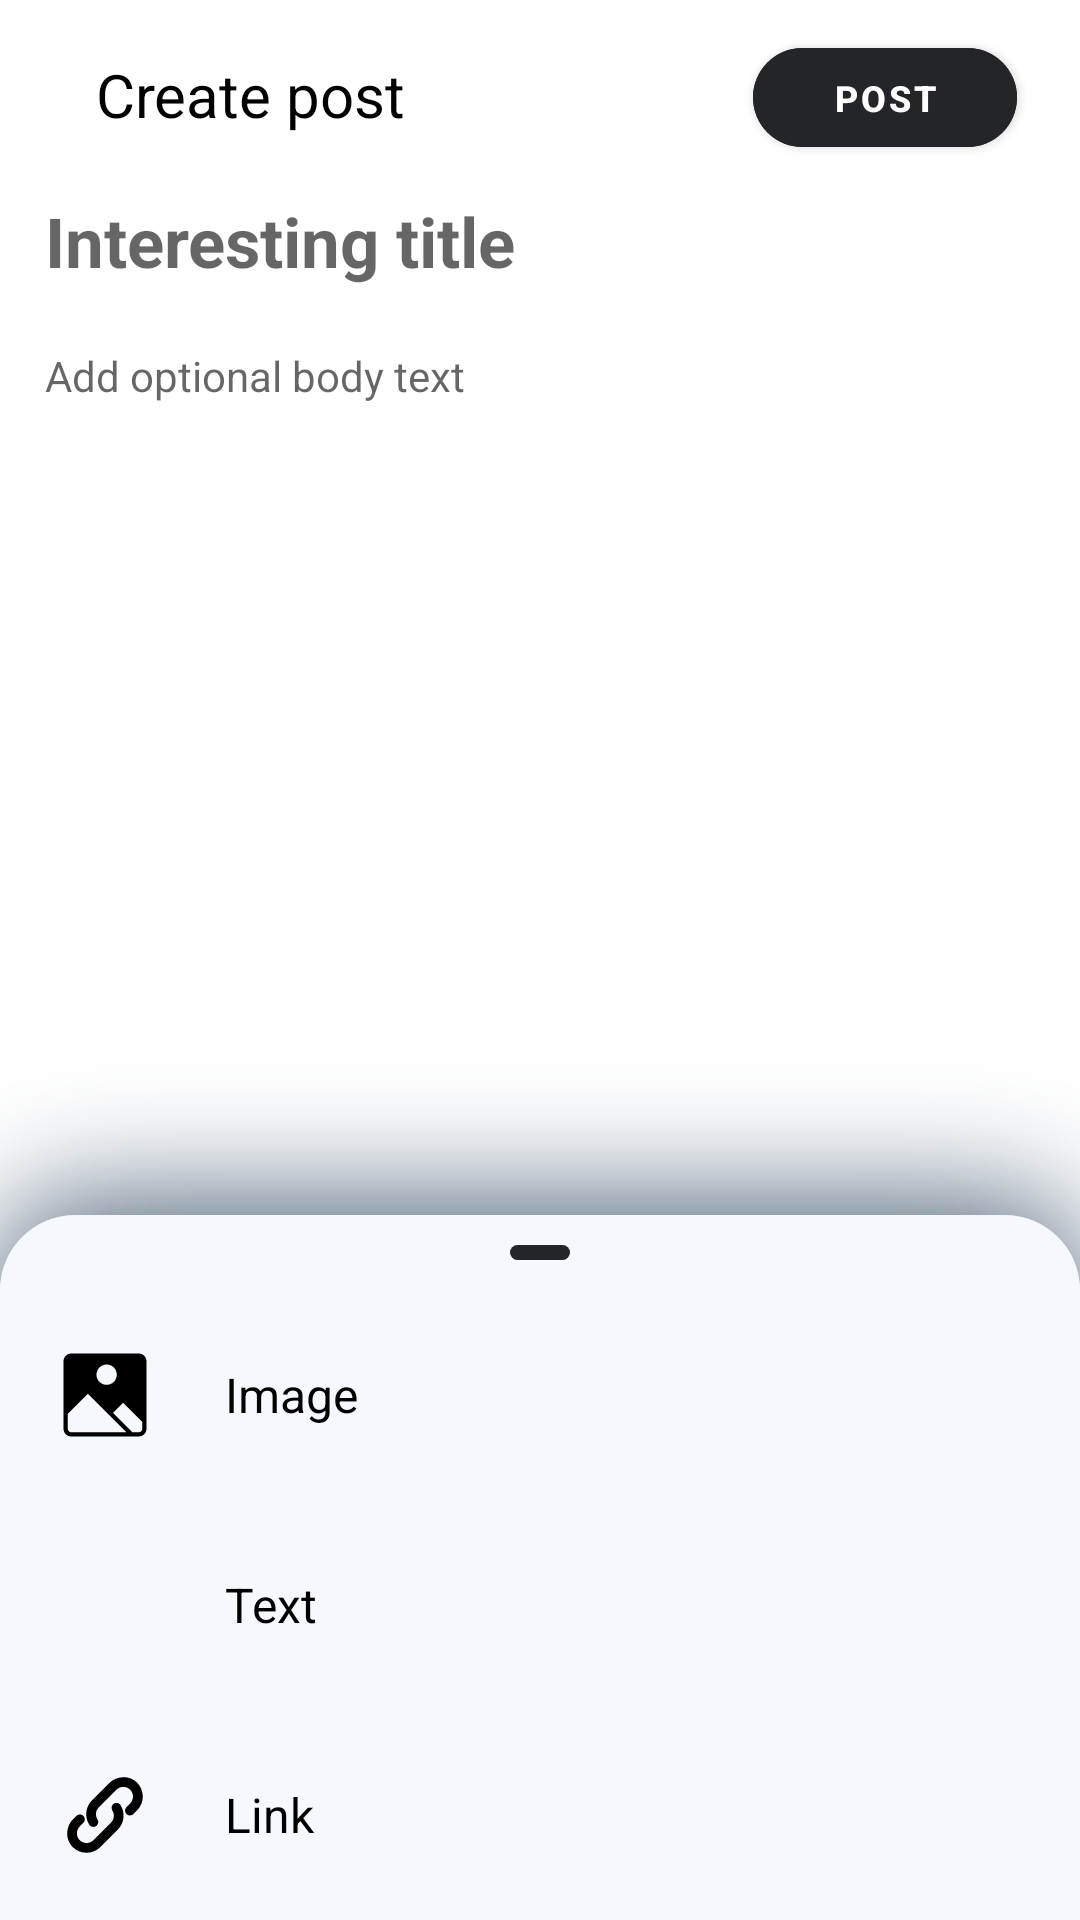

Reconstruct the res/layout file that produces this screen, plus the resources it refers to.
<!-- AndroidManifest.xml: application theme Theme.E_waste_manager -->
<!-- res/layout/activity_post.xml -->
<androidx.coordinatorlayout.widget.CoordinatorLayout xmlns:android="http://schemas.android.com/apk/res/android"
    xmlns:app="http://schemas.android.com/apk/res-auto"
    xmlns:tools="http://schemas.android.com/tools"
    android:layout_width="match_parent"
    android:layout_height="match_parent"
    tools:context=".Home">
    <androidx.constraintlayout.widget.ConstraintLayout
        android:layout_width="match_parent"
        android:layout_height="match_parent">

        <RelativeLayout
            android:id="@+id/relativeLayout3"
            android:layout_width="match_parent"
            android:layout_height="wrap_content"
            android:paddingHorizontal="16dp"
            android:paddingVertical="10dp"
            app:layout_constraintBottom_toBottomOf="parent"
            app:layout_constraintEnd_toEndOf="parent"
            app:layout_constraintStart_toStartOf="parent"
            app:layout_constraintTop_toTopOf="parent"
            android:focusableInTouchMode="true"
            app:layout_constraintVertical_bias="0.0">

            <ImageButton
                android:id="@+id/closepg"
                android:layout_width="wrap_content"
                android:layout_height="wrap_content"
                android:layout_centerVertical="true"
                android:background="?attr/selectableItemBackgroundBorderless"
                android:src="@drawable/ic_baseline_close_24"
                app:tint="@color/darkgray" />

            <TextView
                android:layout_width="wrap_content"
                android:layout_height="wrap_content"
                android:layout_centerVertical="true"
                android:layout_marginStart="16dp"
                android:layout_toStartOf="@+id/postButton"
                android:layout_toEndOf="@+id/closepg"
                android:paddingBottom="2dp"
                android:text="Create post"
                android:textColor="@color/black"
                android:textSize="20sp" />

            <com.google.android.material.button.MaterialButton
                android:id="@+id/postButton"
                android:layout_width="wrap_content"
                android:layout_height="45dp"
                android:layout_alignParentEnd="true"
                android:layout_centerVertical="true"
                android:layout_marginEnd="5dp"
                android:backgroundTint="@color/darkgray"
                android:text="@string/postb"
                android:textSize="12sp"
                android:textStyle="bold"
                app:cornerRadius="300dp" />

        </RelativeLayout>

        <ScrollView
            android:id="@+id/scrollView2"
            android:layout_width="match_parent"
            android:layout_height="wrap_content"
            android:paddingBottom="100dp"
            app:layout_constraintBottom_toTopOf="@+id/linearLayout"
            app:layout_constraintEnd_toEndOf="parent"
            app:layout_constraintStart_toStartOf="parent"
            app:layout_constraintTop_toBottomOf="@+id/relativeLayout3"
            app:layout_constraintVertical_bias="0.0">

            <LinearLayout
                android:layout_width="match_parent"
                android:layout_height="wrap_content"
                android:orientation="vertical">

                <com.google.android.material.textfield.TextInputEditText
                    android:id="@+id/postTitle"
                    android:layout_width="match_parent"
                    android:layout_height="wrap_content"
                    android:layout_marginStart="15dp"
                    android:layout_marginEnd="15dp"
                    android:background="@color/transparent"
                    android:ems="10"
                    android:hint="Interesting title"
                    android:inputType="text"
                    android:paddingBottom="20dp"
                    android:textSize="23sp"
                    android:textStyle="bold" />

                <ImageView
                    android:id="@+id/galleryuploadbtn"
                    android:layout_width="150dp"
                    android:layout_height="150dp"
                    android:layout_marginStart="15dp"
                    android:layout_marginBottom="20dp"
                    android:src="@drawable/ic_add_svgrepo_com"
                    android:visibility="gone"/>

                <com.google.android.material.textfield.TextInputEditText
                    android:id="@+id/postlink"
                    android:layout_width="match_parent"
                    android:layout_height="wrap_content"
                    android:layout_marginStart="15dp"
                    android:layout_marginEnd="15dp"
                    android:background="@color/transparent"
                    android:ems="10"
                    android:hint="URL"
                    android:inputType="textWebEditText"
                    android:paddingBottom="20dp"
                    android:visibility="gone"
                    android:textSize="14sp" />

                <com.google.android.material.textfield.TextInputEditText
                    android:id="@+id/postBody"
                    android:layout_width="match_parent"
                    android:layout_height="match_parent"
                    android:layout_marginStart="15dp"
                    android:layout_marginEnd="15dp"
                    android:background="@color/transparent"
                    android:ems="10"
                    android:hint="Add optional body text"
                    android:inputType="textMultiLine"
                    android:paddingBottom="100dp"
                    android:textSize="14sp" />
            </LinearLayout>
        </ScrollView>

        <LinearLayout
            android:id="@+id/linearLayout"
            android:layout_width="match_parent"
            android:layout_height="wrap_content"
            android:gravity="center_horizontal"
            android:orientation="horizontal"
            android:paddingHorizontal="16dp"
            app:layout_constraintBottom_toBottomOf="parent"
            android:background="@color/whitebg">

            <ImageView
                android:id="@+id/uploadimgbtn"
                android:layout_width="wrap_content"
                android:layout_height="wrap_content"
                android:src="@drawable/ic__image_icon"
                android:background="@drawable/custom_ripple_button"
                android:paddingVertical="16dp"
                android:paddingHorizontal="32dp"
                app:tint="@color/darkgray" />

            <ImageView
                android:id="@+id/postbodybtn"
                android:layout_width="wrap_content"
                android:layout_height="wrap_content"
                android:src="@drawable/ic_baseline_message_24"
                android:background="@drawable/custom_ripple_button"
                android:paddingVertical="16dp"
                android:paddingHorizontal="32dp"
                app:tint="@color/darkgray" />

            <ImageView
                android:id="@+id/linkbtn"
                android:layout_width="wrap_content"
                android:layout_height="wrap_content"
                android:src="@drawable/ic__link_icon"
                android:background="@drawable/custom_ripple_button"
                android:paddingVertical="16dp"
                android:paddingHorizontal="32dp"
                app:tint="@color/darkgray" />

            <ImageView
                android:id="@+id/morebtn"
                android:layout_width="wrap_content"
                android:layout_height="wrap_content"
                android:src="@drawable/ic_baseline_more_horiz_24"
                android:background="@drawable/custom_ripple_button"
                android:paddingVertical="16dp"
                android:paddingHorizontal="32dp"
                app:tint="@color/darkgray" />

        </LinearLayout>
    </androidx.constraintlayout.widget.ConstraintLayout>

    <include layout="@layout/item_bottom_sheet"/>

</androidx.coordinatorlayout.widget.CoordinatorLayout>
<!-- res/layout/item_bottom_sheet.xml (included above) -->
<?xml version="1.0" encoding="utf-8"?>
<LinearLayout xmlns:android="http://schemas.android.com/apk/res/android"
    android:layout_width="match_parent"
    android:layout_height="wrap_content"
    xmlns:app="http://schemas.android.com/apk/res-auto"
    android:id="@+id/bottom_sheet"
    android:orientation="vertical"
    app:behavior_hideable="true"
    app:layout_behavior="@string/bottom_sheet_behavior">



    <LinearLayout
        android:layout_width="match_parent"
        android:layout_height="wrap_content"
        android:orientation="vertical"
        android:background="@drawable/shadow_18315"
        android:paddingTop="60dp">
        <LinearLayout
            android:layout_width="match_parent"
            android:layout_height="wrap_content"
            android:background="@drawable/custom_roundedtopcorner">
            <View
                android:layout_width="match_parent"
                android:layout_height="5dp"
                android:background="@drawable/custom_button_round"
                android:layout_marginTop="10dp"
                android:layout_marginBottom="10dp"
                android:layout_marginEnd="170dp"
                android:layout_marginStart="170dp"
                android:backgroundTint="@color/darkgray" />
        </LinearLayout>

        <LinearLayout
            android:layout_width="match_parent"
            android:layout_height="wrap_content"
            android:orientation="vertical"
            android:background="@color/whitebg">


            <LinearLayout
                android:layout_width="match_parent"
                android:layout_height="wrap_content"
                android:orientation="horizontal"
                android:id="@+id/uploadimgbtn"
                android:background="@drawable/custom_ripple_button"
                android:padding="10dp">

                <FrameLayout
                    android:layout_width="50dp"
                    android:layout_height="50dp">

                    <ImageView
                        android:layout_width="30dp"
                        android:layout_height="30dp"
                        android:layout_gravity="center"
                        android:src="@drawable/ic__image_icon" />

                </FrameLayout>

                <TextView
                    android:layout_width="match_parent"
                    android:layout_height="match_parent"
                    android:text="Image"
                    android:layout_marginStart="15dp"
                    android:textColor="@color/black"
                    android:textSize="16sp"
                    android:gravity="center|start"/>

            </LinearLayout>

            <LinearLayout
                android:layout_width="match_parent"
                android:layout_height="wrap_content"
                android:orientation="horizontal"
                android:id="@+id/postbodybtn"
                android:background="@drawable/custom_ripple_button"
                android:padding="10dp">

                <FrameLayout
                    android:layout_width="50dp"
                    android:layout_height="50dp">

                    <ImageView
                        android:layout_width="30dp"
                        android:layout_height="30dp"
                        android:layout_gravity="center"
                        android:src="@drawable/ic_baseline_message_24" />

                </FrameLayout>

                <TextView
                    android:layout_width="match_parent"
                    android:layout_height="match_parent"
                    android:layout_marginStart="15dp"
                    android:text="Text"
                    android:textColor="@color/black"
                    android:textSize="16sp"
                    android:gravity="center|start"/>

            </LinearLayout>

            <LinearLayout
                android:layout_width="match_parent"
                android:layout_height="wrap_content"
                android:orientation="horizontal"
                android:id="@+id/linkbtn"
                android:background="@drawable/custom_ripple_button"
                android:padding="10dp">

                <FrameLayout
                    android:layout_width="50dp"
                    android:layout_height="50dp">

                    <ImageView
                        android:layout_width="30dp"
                        android:layout_height="30dp"
                        android:layout_gravity="center"
                        android:src="@drawable/ic__link_icon" />

                </FrameLayout>

                <TextView
                    android:layout_width="match_parent"
                    android:layout_height="match_parent"
                    android:layout_marginStart="15dp"
                    android:text="Link"
                    android:textColor="@color/black"
                    android:textSize="16sp"
                    android:gravity="center|start"/>

            </LinearLayout>

        </LinearLayout>

    </LinearLayout>


</LinearLayout>
<!-- resources referenced by this layout -->
<resources>
  <color name="black">#FF000000</color>
  <color name="darkgray">#242528</color>
  <color name="transparent">#00000000</color>
  <color name="whitebg">#f5f8fd</color>
  <!-- drawable custom_button_round (drawable) -->
  <?xml version="1.0" encoding="utf-8"?>
  <ripple xmlns:android="http://schemas.android.com/apk/res/android"
      android:color="@color/white">
  
      <item>
          <shape android:shape="rectangle">
              <solid android:color="?attr/colorPrimary"/>
              <corners android:radius="300dp"/>
          </shape>
      </item>
  
  </ripple>
  <!-- drawable custom_ripple_button (drawable) -->
  <?xml version="1.0" encoding="utf-8"?>
  <ripple xmlns:android="http://schemas.android.com/apk/res/android"
      android:color="@color/green1">
  
      <item>
          <shape android:shape="rectangle">
              <solid android:color="@color/whitebg"/>
              <corners android:radius="300dp"/>
          </shape>
      </item>
  
  </ripple>
  <!-- drawable custom_roundedtopcorner (drawable) -->
  <?xml version="1.0" encoding="utf-8"?>
  <ripple xmlns:android="http://schemas.android.com/apk/res/android"
      android:color="@color/green1">
  
      <item>
  
          <shape android:shape="rectangle">
              <solid android:color="@color/whitebg"/>
              <corners android:topLeftRadius="30dp" android:topRightRadius="30dp"/>
          </shape>
      </item>
  
  </ripple>
  <!-- drawable ic__image_icon (drawable) -->
  <vector xmlns:android="http://schemas.android.com/apk/res/android"
      android:width="24dp"
      android:height="24dp"
      android:viewportWidth="64"
      android:viewportHeight="64">
    <path
        android:pathData="M56,2.5H8C6.542,2.503 5.145,3.083 4.114,4.114C3.083,5.145 2.503,6.542 2.5,8V56C2.503,57.458 3.083,58.855 4.114,59.886C5.145,60.917 6.542,61.497 8,61.5H56C57.458,61.497 58.855,60.917 59.886,59.886C60.917,58.855 61.497,57.458 61.5,56V8C61.497,6.542 60.917,5.145 59.886,4.114C58.855,3.083 57.458,2.503 56,2.5V2.5ZM33.15,10.32C34.578,10.32 35.974,10.743 37.161,11.537C38.348,12.33 39.274,13.458 39.82,14.777C40.367,16.096 40.51,17.548 40.231,18.949C39.953,20.349 39.265,21.636 38.255,22.645C37.246,23.655 35.959,24.343 34.559,24.621C33.158,24.9 31.706,24.757 30.387,24.21C29.068,23.664 27.94,22.739 27.147,21.551C26.353,20.364 25.93,18.968 25.93,17.54C25.933,15.626 26.694,13.791 28.048,12.438C29.401,11.084 31.236,10.323 33.15,10.32ZM8,58.5C7.337,58.5 6.701,58.237 6.232,57.768C5.763,57.299 5.5,56.663 5.5,56V45.46L19.85,31.11L47.24,58.5H8ZM58.5,56C58.5,56.663 58.237,57.299 57.768,57.768C57.299,58.237 56.663,58.5 56,58.5H51.48L37.71,44.73L44.93,37.5L58.5,51.07V56Z"
        android:fillColor="#000000"/>
  </vector>
  <string name="postb">Post</string>
  <style name="Theme.E_waste_manager" parent="Theme.MaterialComponents.DayNight.NoActionBar">
          
          <item name="colorPrimary">@color/green1</item>
          <item name="colorPrimaryVariant">@color/darkgray</item>
          <item name="colorOnPrimary">@color/white</item>
          
          <item name="colorSecondary">@color/green1</item>
          <item name="colorSecondaryVariant">@color/darkgray</item>
          <item name="colorOnSecondary">@color/black</item>
          
          <item name="android:statusBarColor" tools:targetApi="l">@color/white</item>
          <item name="android:navigationBarColor" tools:targetApi="l">@color/darkgray</item>
          
      </style>
  <color name="white">#FFFFFFFF</color>
  <color name="green1">#1ebe6c</color>
  <color name="blue">#0070c5</color>
</resources>
